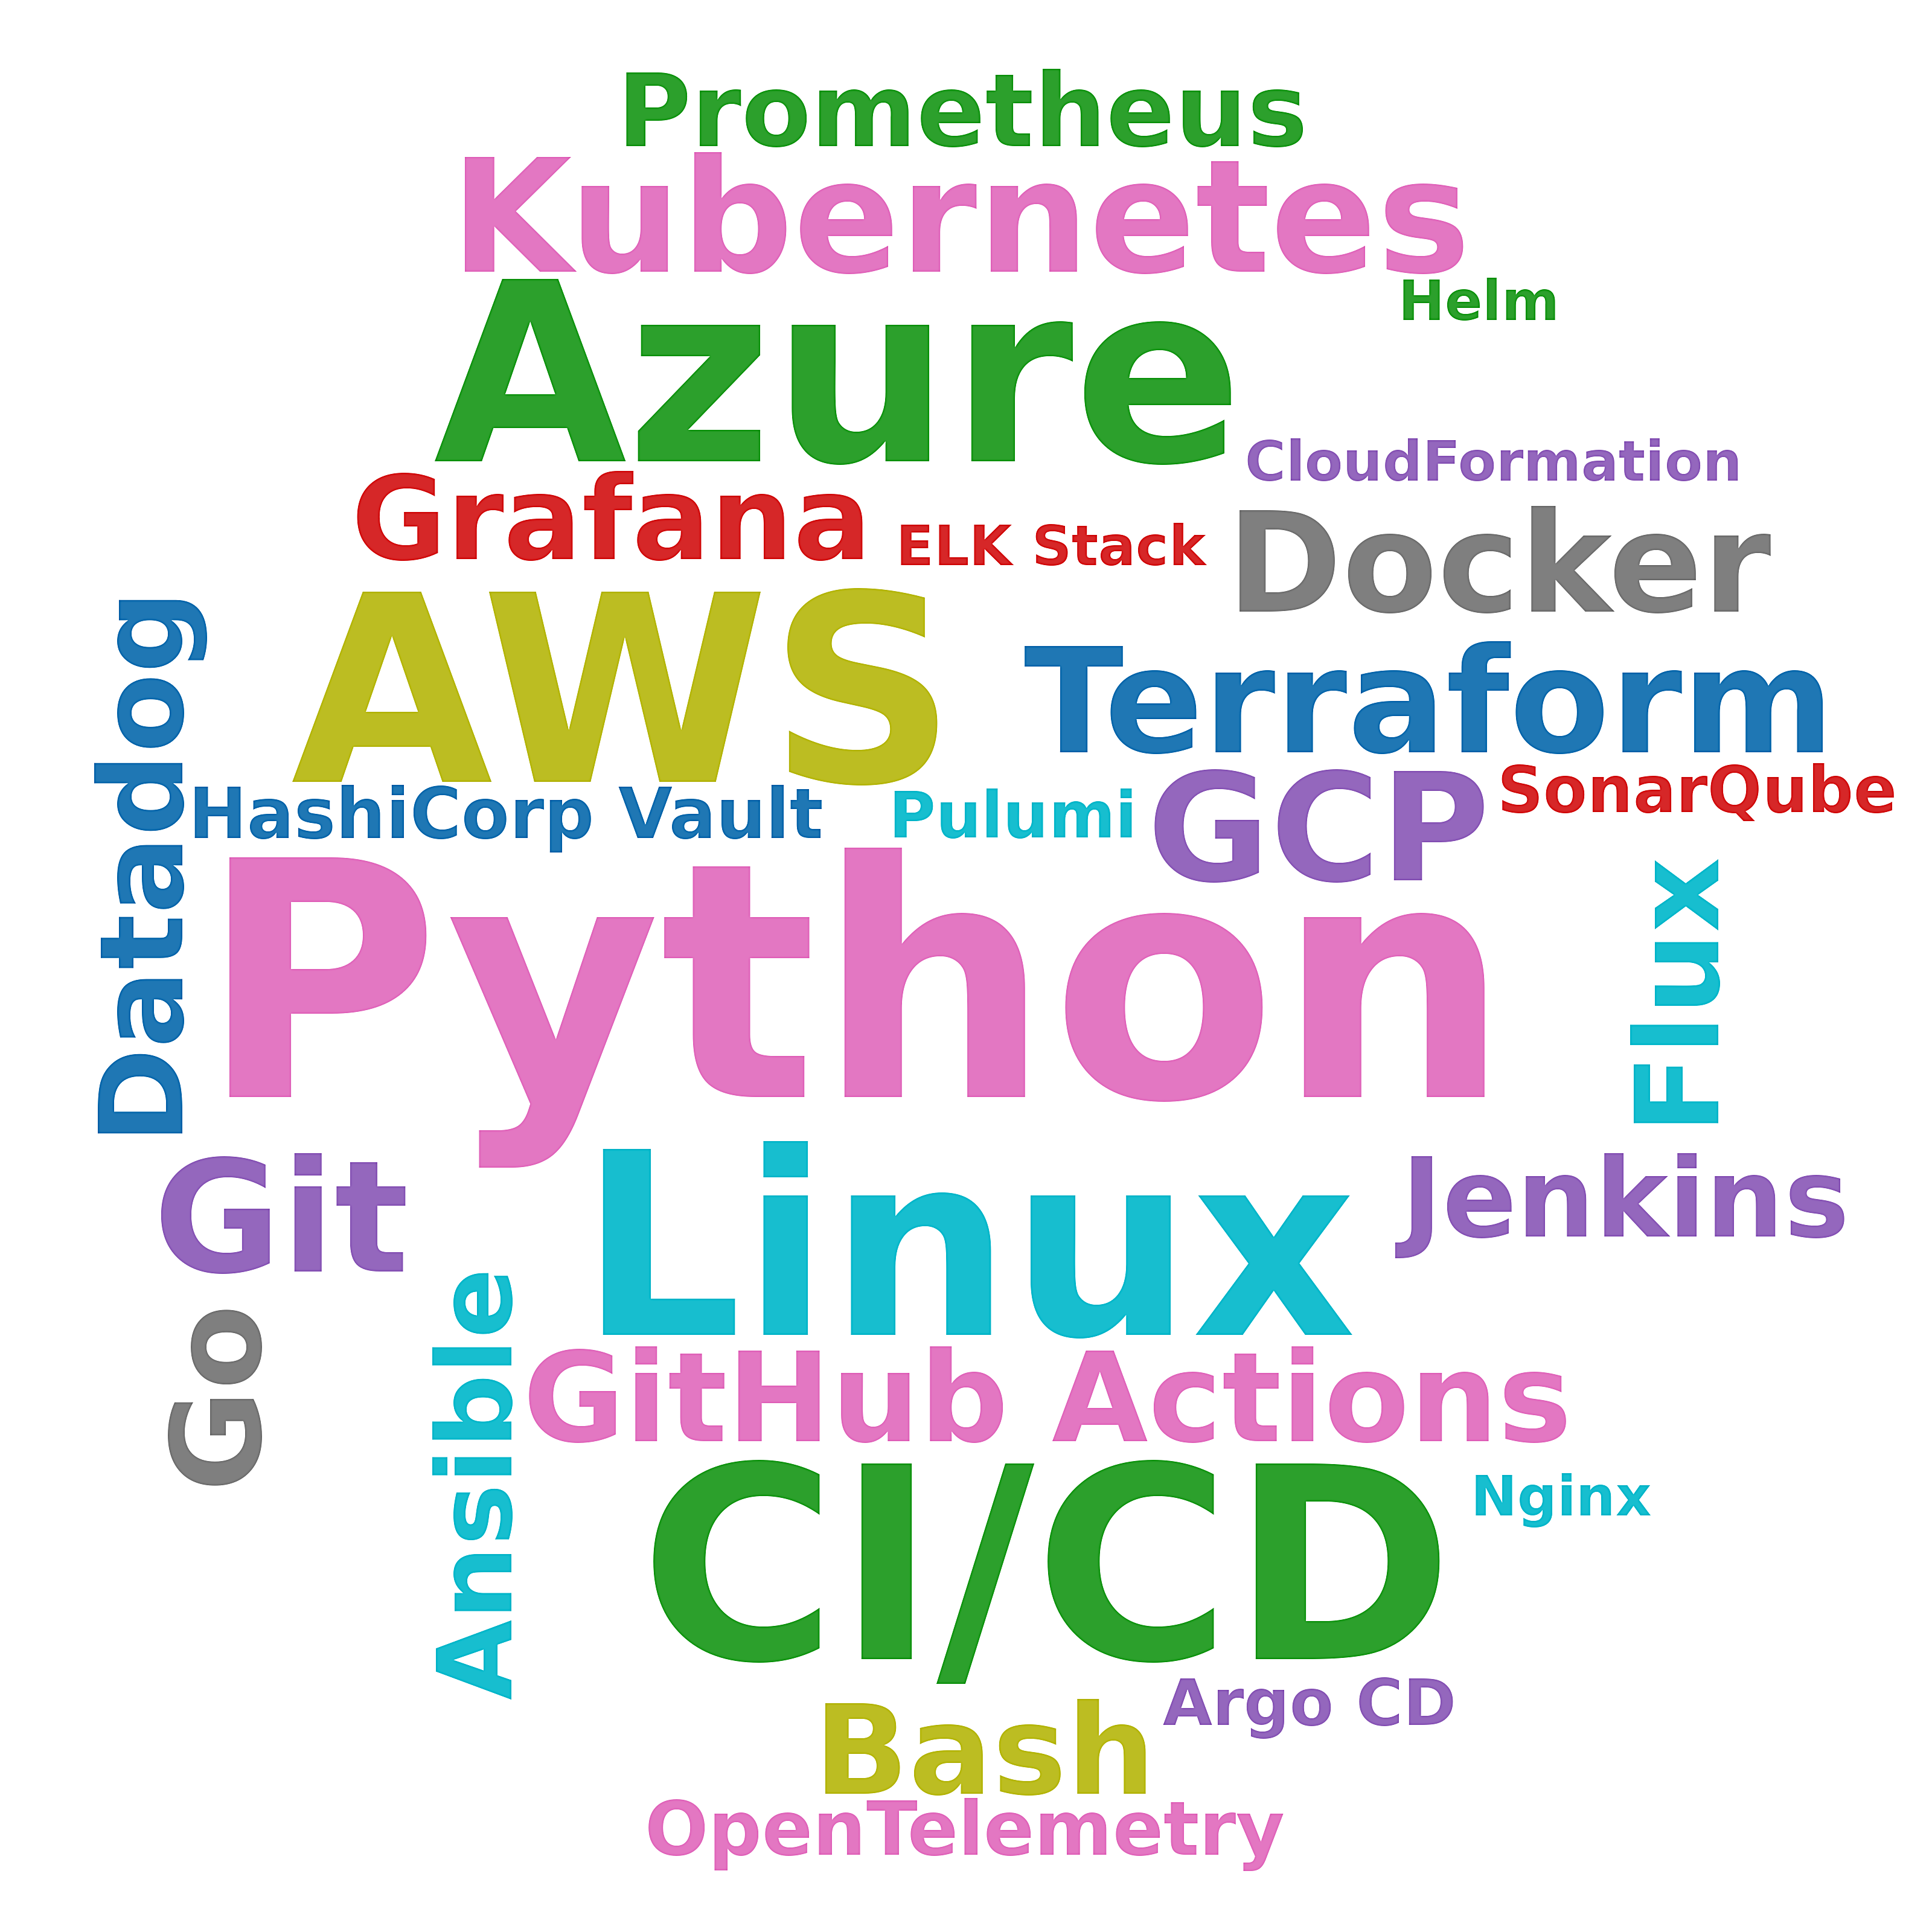

Data behind this chart, as committed beside it:
skill, postings_mentioning, pct_of_postings
Python, 97, 23.7
CI/CD, 34, 8.3
AWS, 30, 7.3
Linux, 27, 6.6
Azure, 25, 6.1
Kubernetes, 21, 5.1
Git, 20, 4.9
GCP, 17, 4.2
Terraform, 15, 3.7
Docker, 12, 2.9
GitHub Actions, 7, 1.7
Bash, 7, 1.7
Go, 7, 1.7
Flux, 5, 1.2
Grafana, 5, 1.2
Datadog, 5, 1.2
Jenkins, 4, 1.0
Ansible, 3, 0.7
Prometheus, 3, 0.7
OpenTelemetry, 3, 0.7
HashiCorp Vault, 3, 0.7
Pulumi, 2, 0.5
Argo CD, 2, 0.5
SonarQube, 2, 0.5
Helm, 1, 0.2
CloudFormation, 1, 0.2
ELK Stack, 1, 0.2
Nginx, 1, 0.2
